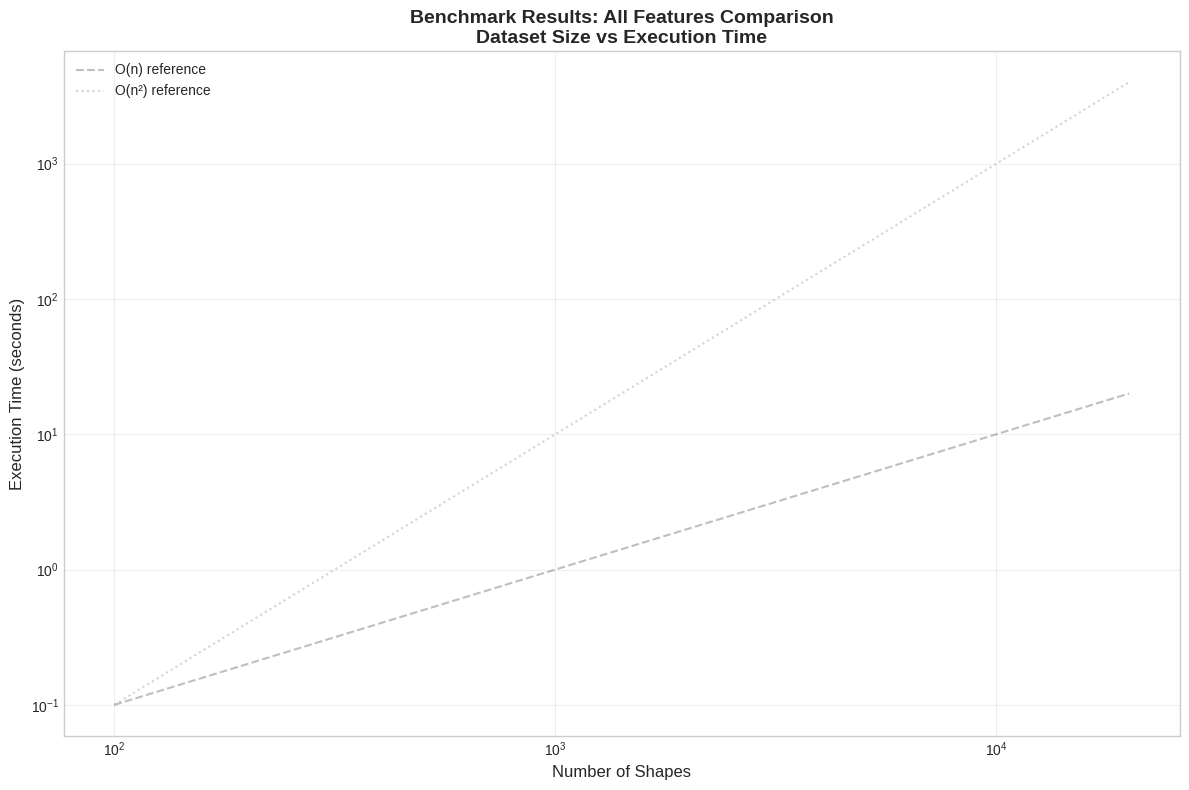

The script that saved this image:
#!/usr/bin/env python3
"""
Plot benchmark results showing dataset size vs execution time with theoretical complexity lines.
"""

import json
import matplotlib.pyplot as plt
import numpy as np
from matplotlib.patches import Patch
import seaborn as sns

# Set style for better-looking plots
plt.style.use('seaborn-v0_8-whitegrid')
sns.set_palette("husl")

def load_benchmark_data():
    """Load benchmark data from JSON files."""
    
    # Load all benchmark files
    files = {
        'distance': 'distance_benchmarks.json',
        'polarity': 'polarity_benchmarks.json', 
        'moments': 'moments_benchmarks.json',
        'ripley': 'ripley_benchmarks.json'
    }
    
    data = {}
    for feature, filename in files.items():
        try:
            with open(filename, 'r') as f:
                data[feature] = json.load(f)
        except FileNotFoundError:
            print(f"Warning: {filename} not found, skipping {feature}")
            continue
    
    return data

def extract_timing_data(benchmark_data):
    """Extract timing data organized by feature and dataset size."""
    
    timing_data = {}
    
    for feature, data in benchmark_data.items():
        timing_data[feature] = {}
        
        for benchmark in data['benchmarks']:
            dataset_size = benchmark['extra_info']['shapes']
            mean_time = benchmark['stats']['mean']
            
            timing_data[feature][dataset_size] = {
                'time': mean_time,
                'shapes': dataset_size,
                'points': benchmark['extra_info']['points']
            }
    
    return timing_data

def generate_complexity_lines(shapes_range, base_time):
    """Generate theoretical complexity lines for comparison."""
    
    shapes = np.array(shapes_range)
    n_min = min(shapes)
    
    # Normalize all lines to start at roughly the same point as the smallest dataset
    complexity_lines = {
        'O(1)': np.full_like(shapes, base_time, dtype=float),
        'O(log n)': base_time * np.log(shapes) / np.log(n_min),
        'O(n)': base_time * shapes / n_min,
        'O(n log n)': base_time * (shapes * np.log(shapes)) / (n_min * np.log(n_min)),
        'O(n²)': base_time * (shapes ** 2) / (n_min ** 2),
        'O(n³)': base_time * (shapes ** 3) / (n_min ** 3)
    }
    
    return complexity_lines

def plot_benchmarks():
    """Create the main benchmark plot."""
    
    # Load and process data
    benchmark_data = load_benchmark_data()
    timing_data = extract_timing_data(benchmark_data)
    
    # Create figure with subplots
    fig, ((ax1, ax2), (ax3, ax4)) = plt.subplots(2, 2, figsize=(15, 12))
    fig.suptitle('Benchmark Results: Dataset Size vs Execution Time\nwith Theoretical Complexity Lines', 
                 fontsize=16, fontweight='bold')
    
    # Color palette for features
    feature_colors = {
        'distance': '#1f77b4',
        'polarity': '#ff7f0e', 
        'moments': '#2ca02c',
        'ripley': '#d62728'
    }
    
    # Plot each feature
    axes = [ax1, ax2, ax3, ax4]
    features = ['distance', 'polarity', 'moments', 'ripley']
    feature_names = {
        'distance': 'Distance Stats',
        'polarity': 'Polarity', 
        'moments': 'Moments',
        'ripley': 'Ripley\'s K'
    }
    
    for i, feature in enumerate(features):
        ax = axes[i]
        
        if feature not in timing_data:
            ax.text(0.5, 0.5, f'{feature_names[feature]}\nNo data available', 
                   ha='center', va='center', transform=ax.transAxes, fontsize=12)
            ax.set_title(feature_names[feature])
            continue
        
        # Extract data points
        data_points = timing_data[feature]
        shapes = sorted(data_points.keys())
        times = [data_points[s]['time'] for s in shapes]
        
        # Plot actual data points
        ax.scatter(shapes, times, color=feature_colors[feature], s=100, 
                  label=f'{feature_names[feature]} (actual)', zorder=5, alpha=0.8)
        ax.plot(shapes, times, color=feature_colors[feature], linewidth=2, zorder=4, alpha=0.8)
        
        # Generate theoretical complexity lines
        if shapes:  # Only if we have data
            shapes_range = np.linspace(min(shapes), max(shapes), 100)
            base_time = min(times)  # Use smallest measurement as baseline
            
            complexity_lines = generate_complexity_lines(shapes_range, base_time)
            
            # Plot complexity lines with different styles
            line_styles = {
                'O(1)': '--',
                'O(log n)': '-.',
                'O(n)': ':',
                'O(n log n)': '--',
                'O(n²)': '-.',
                'O(n³)': ':'
            }
            
            line_colors = ['gray', 'lightcoral', 'lightblue', 'lightgreen', 'orange', 'purple']
            
            for j, (complexity, line_data) in enumerate(complexity_lines.items()):
                # Only plot complexity lines that are reasonable for the data range
                max_theoretical = max(line_data)
                max_actual = max(times)
                
                if max_theoretical <= max_actual * 5:  # Only show if within 5x of actual data
                    ax.plot(shapes_range, line_data, 
                           linestyle=line_styles[complexity], 
                           color=line_colors[j % len(line_colors)], 
                           alpha=0.6, linewidth=1.5,
                           label=complexity)
        
        # Formatting
        ax.set_xlabel('Number of Shapes')
        ax.set_ylabel('Execution Time (seconds)')
        ax.set_title(feature_names[feature])
        ax.set_xscale('log')
        ax.set_yscale('log')
        ax.grid(True, alpha=0.3)
        ax.legend(loc='best', fontsize=8)
        
        # Add data point annotations
        for shape, time in zip(shapes, times):
            ax.annotate(f'{time:.3f}s', 
                       (shape, time), 
                       xytext=(5, 5), 
                       textcoords='offset points',
                       fontsize=8, alpha=0.7)
    
    # Adjust layout
    plt.tight_layout()
    plt.subplots_adjust(top=0.93)
    
    # Save plot
    plt.savefig('benchmark_scaling_analysis.png', dpi=300, bbox_inches='tight')
    plt.savefig('benchmark_scaling_analysis.pdf', bbox_inches='tight')
    
    return fig

def create_summary_plot():
    """Create a summary plot with all features on one axis."""
    
    # Load data
    benchmark_data = load_benchmark_data()
    timing_data = extract_timing_data(benchmark_data)
    
    fig, ax = plt.subplots(1, 1, figsize=(12, 8))
    
    feature_colors = {
        'distance': '#1f77b4',
        'polarity': '#ff7f0e', 
        'moments': '#2ca02c',
        'ripley': '#d62728'
    }
    
    feature_names = {
        'distance': 'Distance Stats',
        'polarity': 'Polarity', 
        'moments': 'Moments',
        'ripley': 'Ripley\'s K'
    }
    
    # Plot each feature
    for feature, data_points in timing_data.items():
        if not data_points:
            continue
            
        shapes = sorted(data_points.keys())
        times = [data_points[s]['time'] for s in shapes]
        
        ax.scatter(shapes, times, color=feature_colors[feature], s=100, 
                  label=feature_names[feature], alpha=0.8)
        ax.plot(shapes, times, color=feature_colors[feature], linewidth=2, alpha=0.8)
        
        # Add annotations
        for shape, time in zip(shapes, times):
            ax.annotate(f'{time:.2f}s', 
                       (shape, time), 
                       xytext=(5, 5), 
                       textcoords='offset points',
                       fontsize=9, alpha=0.7)
    
    # Add theoretical O(n) and O(n²) lines for reference
    shapes_range = np.linspace(100, 20000, 100)
    base_time = 0.1  # 100ms baseline
    
    # O(n) line
    linear_line = base_time * shapes_range / 100
    ax.plot(shapes_range, linear_line, '--', color='gray', alpha=0.5, label='O(n) reference')
    
    # O(n²) line  
    quadratic_line = base_time * (shapes_range ** 2) / (100 ** 2)
    ax.plot(shapes_range, quadratic_line, ':', color='darkgray', alpha=0.5, label='O(n²) reference')
    
    ax.set_xlabel('Number of Shapes', fontsize=12)
    ax.set_ylabel('Execution Time (seconds)', fontsize=12)
    ax.set_title('Benchmark Results: All Features Comparison\nDataset Size vs Execution Time', 
                 fontsize=14, fontweight='bold')
    ax.set_xscale('log')
    ax.set_yscale('log')
    ax.grid(True, alpha=0.3)
    ax.legend(loc='best')
    
    plt.tight_layout()
    plt.savefig('benchmark_summary.png', dpi=300, bbox_inches='tight')
    plt.savefig('benchmark_summary.pdf', bbox_inches='tight')
    
    return fig

def print_scaling_analysis():
    """Print numerical analysis of scaling behavior."""
    
    benchmark_data = load_benchmark_data()
    timing_data = extract_timing_data(benchmark_data)
    
    print("=== SCALING ANALYSIS ===\n")
    
    for feature, data_points in timing_data.items():
        if len(data_points) < 2:
            continue
            
        shapes = sorted(data_points.keys())
        times = [data_points[s]['time'] for s in shapes]
        
        print(f"{feature.upper()} SCALING:")
        
        for i in range(len(shapes)):
            print(f"  {shapes[i]:,} shapes: {times[i]:.3f}s")
        
        # Calculate scaling factors
        if len(shapes) >= 2:
            for i in range(1, len(shapes)):
                shape_ratio = shapes[i] / shapes[i-1]
                time_ratio = times[i] / times[i-1]
                
                # Estimate complexity based on ratio
                if time_ratio <= 1.1:
                    complexity_est = "~O(1)"
                elif time_ratio <= shape_ratio * 1.1:
                    complexity_est = "~O(n)"
                elif time_ratio <= (shape_ratio * np.log(shape_ratio)) * 1.1:
                    complexity_est = "~O(n log n)"
                elif time_ratio <= (shape_ratio ** 2) * 1.1:
                    complexity_est = "~O(n²)"
                else:
                    complexity_est = ">O(n²)"
                
                print(f"    {shapes[i-1]:,} → {shapes[i]:,}: {shape_ratio:.1f}x shapes, {time_ratio:.2f}x time ({complexity_est})")
        
        print()

if __name__ == "__main__":
    print("Loading benchmark data and creating plots...")
    
    # Create individual feature plots
    plot_benchmarks()
    print("Created: benchmark_scaling_analysis.png/pdf")
    
    # Create summary plot
    create_summary_plot()
    print("Created: benchmark_summary.png/pdf")
    
    # Print analysis
    print_scaling_analysis()
    
    print("Plotting complete!") 
